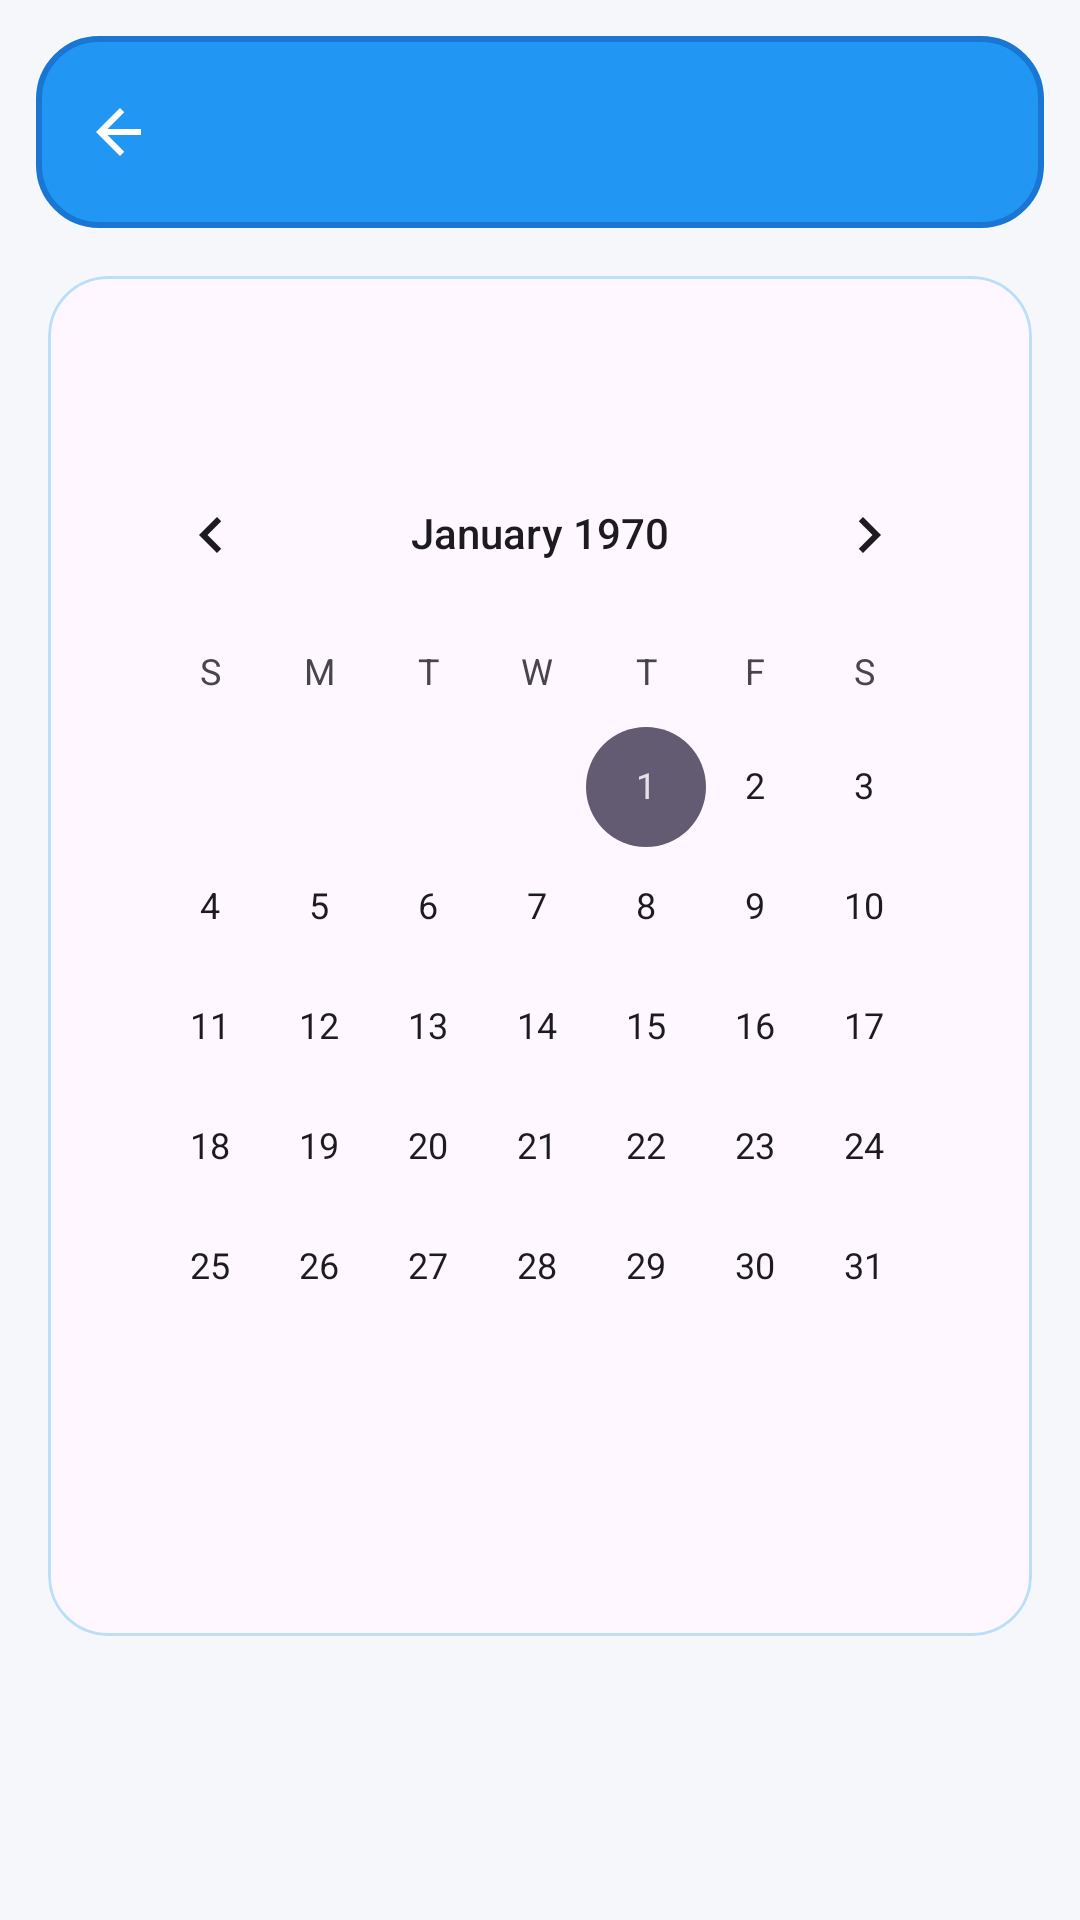

Layout XML and referenced resources for this Android screen:
<!-- AndroidManifest.xml: application theme Theme.Material3.DayNight.NoActionBar -->
<!-- res/layout/activity_calendario.xml -->
<?xml version="1.0" encoding="utf-8"?>
<LinearLayout xmlns:android="http://schemas.android.com/apk/res/android"
    xmlns:app="http://schemas.android.com/apk/res-auto"
    xmlns:tools="http://schemas.android.com/tools"
    android:layout_width="match_parent"
    android:layout_height="match_parent"
    android:orientation="vertical"
    android:fitsSystemWindows="true"
    android:background="@color/background_light">

    <com.google.android.material.appbar.MaterialToolbar
        android:id="@+id/toolbar"
        android:layout_width="match_parent"
        android:layout_height="?attr/actionBarSize"
        android:layout_marginHorizontal="12dp"
        android:layout_marginTop="12dp"
        android:background="@drawable/bg_toolbar_main"
        android:elevation="4dp"
        android:title="@string/calendario"
        app:titleCentered="true"
        app:titleTextColor="@color/white"
        app:navigationIcon="@drawable/ic_arrow_back" />

    <ScrollView
        android:layout_width="match_parent"
        android:layout_height="match_parent"
        android:padding="16dp"
        android:fillViewport="true">

        <LinearLayout
            android:layout_width="match_parent"
            android:layout_height="wrap_content"
            android:orientation="vertical">

            <com.google.android.material.card.MaterialCardView
                android:layout_width="match_parent"
                android:layout_height="wrap_content"
                app:cardCornerRadius="20dp"
                app:cardElevation="0dp"
                app:strokeColor="@color/primary_light"
                app:strokeWidth="1dp">

                <LinearLayout
                    android:layout_width="match_parent"
                    android:layout_height="wrap_content"
                    android:orientation="vertical"
                    android:padding="16dp">

                    <TextView
                        android:id="@+id/tvFechaSeleccionada"
                        android:layout_width="match_parent"
                        android:layout_height="wrap_content"
                        android:textColor="@color/gray_dark"
                        android:textSize="18sp"
                        android:textStyle="bold"
                        tools:text="Hoy: 12/05/2025" />

                    <CalendarView
                        android:id="@+id/calendarView"
                        android:layout_width="match_parent"
                        android:layout_height="wrap_content"
                        android:layout_marginTop="12dp" />

                    <TextView
                        android:id="@+id/tvCantidadPedidos"
                        android:layout_width="match_parent"
                        android:layout_height="wrap_content"
                        android:layout_marginTop="16dp"
                        android:textColor="@color/gray_dark"
                        android:textSize="14sp"
                        android:textStyle="bold"
                        tools:text="(3 pedidos)" />

                                <androidx.recyclerview.widget.RecyclerView
                                    android:id="@+id/rvPedidosDelDia"
                                    android:layout_width="match_parent"
                                    android:layout_height="wrap_content"
                                    android:layout_marginTop="12dp"
                                    android:nestedScrollingEnabled="false"
                                    tools:listitem="@layout/item_pedido" />
                </LinearLayout>
            </com.google.android.material.card.MaterialCardView>
        </LinearLayout>
    </ScrollView>

</LinearLayout>
<!-- res/layout/item_pedido.xml (included above) -->
<?xml version="1.0" encoding="utf-8"?>
<com.google.android.material.card.MaterialCardView
    xmlns:android="http://schemas.android.com/apk/res/android"
    xmlns:app="http://schemas.android.com/apk/res-auto"
    xmlns:tools="http://schemas.android.com/tools"
    android:id="@+id/cardView"
    android:layout_width="match_parent"
    android:layout_height="wrap_content"
    android:layout_marginHorizontal="12dp"
    android:layout_marginVertical="8dp"
    app:cardCornerRadius="18dp"
    app:cardElevation="0dp"
    app:strokeColor="@color/primary_light"
    app:strokeWidth="1dp">

    <LinearLayout
        android:layout_width="match_parent"
        android:layout_height="wrap_content"
        android:orientation="vertical"
        android:padding="16dp">

        <LinearLayout
            android:layout_width="match_parent"
            android:layout_height="wrap_content"
            android:gravity="center_vertical"
            android:orientation="horizontal">

            <LinearLayout
                android:layout_width="0dp"
                android:layout_height="wrap_content"
                android:layout_weight="1"
                android:orientation="vertical">

                <TextView
                    android:id="@+id/tvCliente"
                    android:layout_width="wrap_content"
                    android:layout_height="wrap_content"
                    android:textColor="@color/gray_dark"
                    android:textSize="16sp"
                    android:textStyle="bold"
                    tools:text="Ana Perez" />

                <TextView
                    android:id="@+id/tvTienda"
                    android:layout_width="wrap_content"
                    android:layout_height="wrap_content"
                    android:layout_marginTop="2dp"
                    android:textColor="@color/gray"
                    android:textSize="13sp"
                    tools:text="Shein" />
            </LinearLayout>

            <com.google.android.material.chip.Chip
                android:id="@+id/tvEstado"
                style="@style/Widget.Material3.Chip.Assist.Elevated"
                android:layout_width="wrap_content"
                android:layout_height="wrap_content"
                android:textColor="@color/white"
                app:chipBackgroundColor="@color/dashboard_card_orders"
                app:chipIconTint="@color/white"
                app:chipStrokeColor="@android:color/transparent"
                tools:text="PENDIENTE" />
        </LinearLayout>

        <LinearLayout
            android:layout_width="match_parent"
            android:layout_height="wrap_content"
            android:layout_marginTop="12dp"
            android:gravity="center_vertical"
            android:orientation="horizontal">

            <TextView
                android:id="@+id/tvFechaEntrega"
                android:layout_width="0dp"
                android:layout_height="wrap_content"
                android:layout_weight="1"
                android:textColor="@color/gray"
                android:textSize="12sp"
                tools:text="Entrega: 15/05/2025" />

            <TextView
                android:id="@+id/tvTotal"
                android:layout_width="wrap_content"
                android:layout_height="wrap_content"
                android:textColor="@color/primary_dark"
                android:textSize="18sp"
                android:textStyle="bold"
                tools:text="RD$ 1,200.00" />
        </LinearLayout>

        <LinearLayout
            android:layout_width="match_parent"
            android:layout_height="wrap_content"
            android:layout_marginTop="8dp"
            android:gravity="center_vertical"
            android:orientation="horizontal">

            <TextView
                android:id="@+id/tvMontoCompra"
                android:layout_width="0dp"
                android:layout_height="wrap_content"
                android:layout_weight="1"
                android:textColor="@color/gray"
                android:textSize="12sp"
                tools:text="Compra: RD$ 900.00" />

            <TextView
                android:id="@+id/tvGanancia"
                android:layout_width="wrap_content"
                android:layout_height="wrap_content"
                android:textColor="@color/success_color"
                android:textSize="12sp"
                android:textStyle="bold"
                tools:text="Ganancia: RD$ 300.00" />
        </LinearLayout>

    </LinearLayout>

</com.google.android.material.card.MaterialCardView>
<!-- resources referenced by this layout -->
<resources>
  <color name="background_light">#F5F7FB</color>
  <color name="dashboard_card_orders">#1976D2</color>
  <color name="gray">#757575</color>
  <color name="gray_dark">#37474F</color>
  <color name="primary_dark">#1976D2</color>
  <color name="primary_light">#BBDEFB</color>
  <color name="success_color">#4CAF50</color>
  <color name="white">#FFFFFF</color>
  <!-- drawable bg_toolbar_main (drawable) -->
  <?xml version="1.0" encoding="utf-8"?>
  <shape xmlns:android="http://schemas.android.com/apk/res/android" android:shape="rectangle">
      <solid android:color="@color/primary_color"/>
      <stroke android:width="2dp" android:color="@color/primary_dark"/>
      <corners android:radius="20dp"/>
  </shape>
  <!-- drawable ic_arrow_back (drawable) -->
  <?xml version="1.0" encoding="utf-8"?>
  <vector xmlns:android="http://schemas.android.com/apk/res/android"
      android:width="24dp"
      android:height="24dp"
      android:viewportWidth="24"
      android:viewportHeight="24">
      <path
          android:fillColor="@color/white"
          android:pathData="M19,11H7.83l5.58-5.59L12,4l-8,8 8,8 1.41-1.41L7.83,13H19v-2z" />
  </vector>
  <string name="calendario">Calendario</string>
  <color name="primary_color">#2196F3</color>
</resources>
